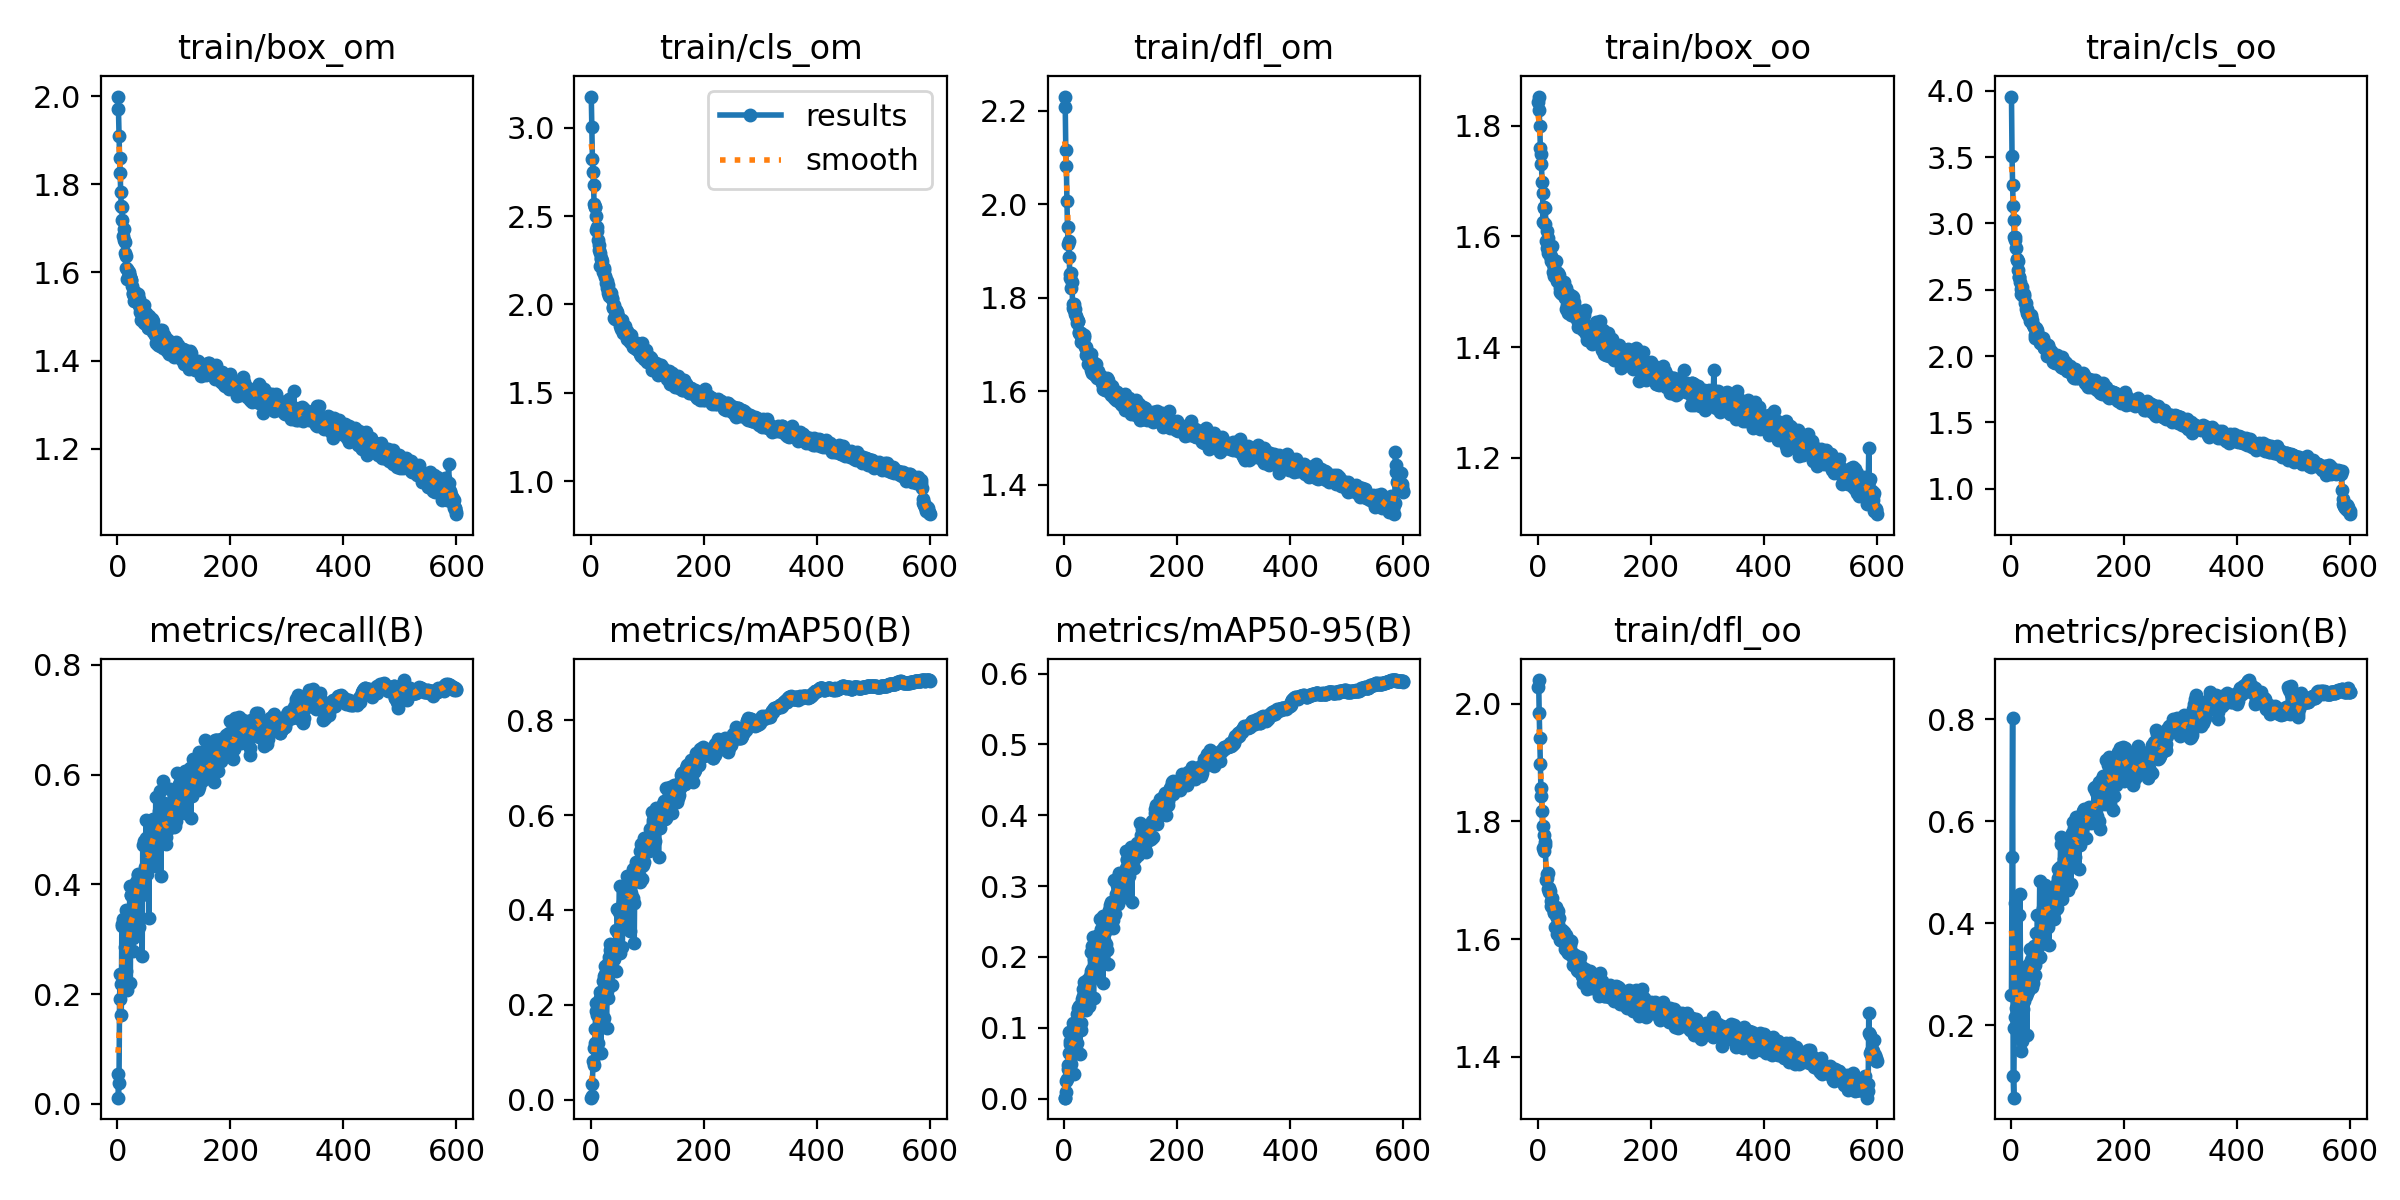

The table this chart was drawn from, first rows:
epoch, train/box_om, train/cls_om, train/dfl_om, train/box_oo, train/cls_oo, train/dfl_oo, metrics/precision(B), metrics/recall(B), metrics/mAP50(B), metrics/mAP50-95(B), val/box_om, val/cls_om, val/dfl_om, val/box_oo, val/cls_oo, val/dfl_oo, lr/pg0, lr/pg1, lr/pg2
1, 1.999, 3.176, 2.23, 1.843, 3.958, 2.029, 0.2584, 0.05518, 0.00471, 0.00137, 2.63, 88.86, 5.382, 2.353, 83.5, 4.915, 0.07021, 0.00331, 0.00331
2, 1.972, 3.005, 2.208, 1.853, 3.509, 2.041, 0.5302, 0.01119, 0.00741, 0.00137, 3.317, 7.7, 4.574, 2.83, 5.513, 4.203, 0.0402, 0.006632, 0.006632
3, 1.91, 2.824, 2.115, 1.828, 3.289, 1.985, 0.8026, 0.03856, 0.03359, 0.00964, 2.473, 4.374, 3.23, 2.287, 5.84, 3.257, 0.01018, 0.009943, 0.009943
4, 1.859, 2.752, 2.082, 1.8, 3.13, 1.943, 0.1002, 0.1914, 0.08246, 0.0248, 2.291, 3.621, 2.747, 2.205, 3.937, 2.535, 0.00995, 0.00995, 0.00995
5, 1.825, 2.674, 2.006, 1.76, 3.028, 1.898, 0.05778, 0.2364, 0.07355, 0.02818, 2.121, 3.526, 2.718, 1.992, 4.024, 2.48, 0.00995, 0.00995, 0.00995
6, 1.783, 2.569, 1.952, 1.75, 2.897, 1.857, 0.1943, 0.2178, 0.1089, 0.04185, 1.984, 3.336, 2.326, 1.931, 3.236, 2.265, 0.009934, 0.009934, 0.009934
7, 1.75, 2.554, 1.915, 1.73, 2.895, 1.844, 0.4396, 0.1623, 0.1195, 0.04799, 1.935, 2.876, 2.265, 1.87, 3.164, 2.202, 0.009917, 0.009917, 0.009917
8, 1.748, 2.552, 1.922, 1.699, 2.878, 1.818, 0.2157, 0.3245, 0.1497, 0.06397, 1.714, 2.551, 2.117, 1.724, 2.891, 2.025, 0.009901, 0.009901, 0.009901
9, 1.719, 2.5, 1.886, 1.679, 2.812, 1.793, 0.2343, 0.3283, 0.2043, 0.09442, 1.784, 2.528, 2.095, 1.776, 2.694, 2.031, 0.009884, 0.009884, 0.009884
10, 1.682, 2.423, 1.851, 1.627, 2.73, 1.754, 0.2574, 0.3363, 0.1867, 0.07725, 1.744, 2.744, 2.164, 1.815, 2.765, 2.157, 0.009868, 0.009868, 0.009868
11, 1.673, 2.436, 1.842, 1.651, 2.725, 1.777, 0.2154, 0.3301, 0.1798, 0.08132, 1.76, 2.491, 2.062, 1.682, 2.658, 1.997, 0.009851, 0.009851, 0.009851
12, 1.698, 2.414, 1.852, 1.653, 2.716, 1.75, 0.1779, 0.2243, 0.1462, 0.06437, 1.723, 3.258, 2.071, 1.689, 3.369, 2.047, 0.009835, 0.009835, 0.009835
13, 1.643, 2.366, 1.822, 1.622, 2.646, 1.76, 0.1789, 0.2119, 0.12, 0.04901, 1.889, 2.691, 2.159, 1.796, 2.956, 2.091, 0.009819, 0.009819, 0.009819
14, 1.669, 2.335, 1.834, 1.652, 2.597, 1.765, 0.2028, 0.2852, 0.1852, 0.08069, 1.735, 2.325, 2.014, 1.595, 2.651, 1.919, 0.009802, 0.009802, 0.009802
15, 1.609, 2.309, 1.777, 1.592, 2.594, 1.7, 0.4156, 0.2428, 0.1876, 0.08341, 1.959, 2.588, 2.294, 1.837, 2.716, 2.116, 0.009786, 0.009786, 0.009786
16, 1.638, 2.288, 1.786, 1.61, 2.555, 1.71, 0.4578, 0.3523, 0.2267, 0.1064, 1.591, 2.391, 1.917, 1.617, 2.487, 1.875, 0.009769, 0.009769, 0.009769
17, 1.586, 2.219, 1.773, 1.58, 2.468, 1.703, 0.3012, 0.2999, 0.215, 0.102, 1.719, 2.264, 1.989, 1.618, 2.459, 1.906, 0.009753, 0.009753, 0.009753
18, 1.609, 2.264, 1.787, 1.598, 2.504, 1.712, 0.1498, 0.2082, 0.09792, 0.03425, 1.869, 3.019, 2.058, 1.8, 3.208, 1.98, 0.009736, 0.009736, 0.009736
19, 1.604, 2.255, 1.775, 1.569, 2.524, 1.685, 0.1777, 0.3462, 0.1903, 0.08701, 1.806, 2.993, 2.121, 1.774, 2.752, 2.041, 0.00972, 0.00972, 0.00972
20, 1.597, 2.249, 1.766, 1.582, 2.49, 1.679, 0.1692, 0.2813, 0.1675, 0.07086, 1.764, 2.729, 2.019, 1.731, 2.768, 1.935, 0.009703, 0.009703, 0.009703
21, 1.601, 2.201, 1.761, 1.582, 2.449, 1.687, 0.2323, 0.2778, 0.1689, 0.0704, 1.902, 2.434, 2.257, 1.889, 2.678, 2.167, 0.009687, 0.009687, 0.009687
22, 1.589, 2.185, 1.755, 1.565, 2.457, 1.681, 0.2718, 0.3964, 0.2496, 0.1197, 1.654, 2.214, 1.946, 1.678, 2.403, 1.921, 0.00967, 0.00967, 0.00967
23, 1.589, 2.196, 1.745, 1.564, 2.466, 1.656, 0.247, 0.2209, 0.1721, 0.07805, 1.8, 2.808, 2.2, 1.791, 2.885, 2.1, 0.009654, 0.009654, 0.009654
24, 1.583, 2.206, 1.75, 1.555, 2.454, 1.664, 0.2966, 0.3803, 0.2606, 0.1216, 1.664, 2.09, 2.007, 1.692, 2.24, 1.933, 0.009637, 0.009637, 0.009637
25, 1.582, 2.156, 1.75, 1.582, 2.4, 1.67, 0.288, 0.38, 0.2657, 0.1283, 1.582, 2.168, 1.865, 1.557, 2.357, 1.802, 0.009621, 0.009621, 0.009621
26, 1.57, 2.161, 1.725, 1.56, 2.397, 1.654, 0.2811, 0.3926, 0.2818, 0.1313, 1.624, 2.088, 1.934, 1.605, 2.333, 1.856, 0.009604, 0.009604, 0.009604
27, 1.552, 2.122, 1.727, 1.535, 2.357, 1.654, 0.2563, 0.3022, 0.2192, 0.09885, 1.665, 2.3, 1.942, 1.66, 2.518, 1.859, 0.009588, 0.009588, 0.009588
28, 1.553, 2.13, 1.723, 1.551, 2.357, 1.654, 0.1813, 0.2777, 0.151, 0.06343, 1.758, 2.552, 1.995, 1.7, 2.809, 1.888, 0.009571, 0.009571, 0.009571
29, 1.534, 2.095, 1.706, 1.528, 2.328, 1.646, 0.2639, 0.3555, 0.2296, 0.1075, 1.615, 2.164, 1.867, 1.609, 2.368, 1.86, 0.009555, 0.009555, 0.009555
30, 1.547, 2.112, 1.725, 1.544, 2.321, 1.643, 0.2676, 0.3144, 0.2144, 0.0975, 1.633, 2.441, 1.92, 1.637, 2.742, 1.868, 0.009538, 0.009538, 0.009538
31, 1.555, 2.063, 1.71, 1.533, 2.308, 1.621, 0.3184, 0.3709, 0.2875, 0.1406, 1.653, 1.969, 1.957, 1.592, 2.25, 1.862, 0.009522, 0.009522, 0.009522
32, 1.545, 2.07, 1.708, 1.536, 2.301, 1.64, 0.294, 0.3751, 0.281, 0.1356, 1.65, 2.107, 1.913, 1.624, 2.256, 1.845, 0.009505, 0.009505, 0.009505
33, 1.538, 2.05, 1.713, 1.555, 2.264, 1.654, 0.2933, 0.4051, 0.3003, 0.1445, 1.611, 1.953, 1.869, 1.658, 2.138, 1.865, 0.009489, 0.009489, 0.009489
34, 1.533, 2.047, 1.706, 1.519, 2.284, 1.609, 0.3487, 0.4054, 0.3152, 0.1547, 1.603, 2.126, 1.899, 1.601, 2.252, 1.832, 0.009472, 0.009472, 0.009472
35, 1.548, 2.069, 1.72, 1.53, 2.309, 1.636, 0.3282, 0.4057, 0.3286, 0.1646, 1.523, 1.96, 1.827, 1.487, 2.18, 1.729, 0.009456, 0.009456, 0.009456
36, 1.55, 2.067, 1.717, 1.533, 2.297, 1.647, 0.3006, 0.4166, 0.3071, 0.1461, 1.587, 2.194, 1.896, 1.565, 2.166, 1.801, 0.009439, 0.009439, 0.009439
37, 1.53, 2.039, 1.694, 1.526, 2.251, 1.625, 0.3313, 0.4184, 0.2927, 0.147, 1.561, 1.978, 1.859, 1.552, 2.181, 1.812, 0.009423, 0.009423, 0.009423
38, 1.541, 2.03, 1.695, 1.53, 2.269, 1.635, 0.2746, 0.3231, 0.2412, 0.1247, 1.586, 2.538, 1.905, 1.535, 2.649, 1.815, 0.009406, 0.009406, 0.009406
39, 1.525, 1.984, 1.678, 1.507, 2.233, 1.598, 0.2831, 0.4094, 0.2949, 0.1484, 1.566, 2.14, 1.871, 1.538, 2.265, 1.792, 0.00939, 0.00939, 0.00939
40, 1.52, 1.98, 1.685, 1.499, 2.217, 1.611, 0.3464, 0.411, 0.2969, 0.1466, 1.556, 2.125, 1.859, 1.503, 2.337, 1.738, 0.009373, 0.009373, 0.009373
41, 1.511, 1.994, 1.678, 1.503, 2.219, 1.606, 0.3544, 0.3966, 0.3259, 0.1676, 1.528, 1.827, 1.847, 1.552, 1.994, 1.803, 0.009357, 0.009357, 0.009357
42, 1.492, 1.925, 1.659, 1.498, 2.157, 1.599, 0.2989, 0.4086, 0.2978, 0.1421, 1.518, 1.958, 1.82, 1.596, 2.212, 1.81, 0.00934, 0.00934, 0.00934
43, 1.515, 1.917, 1.677, 1.513, 2.137, 1.616, 0.3179, 0.3805, 0.3068, 0.1523, 1.579, 1.996, 1.843, 1.544, 2.165, 1.773, 0.009324, 0.009324, 0.009324
44, 1.514, 1.971, 1.678, 1.497, 2.214, 1.6, 0.3817, 0.2697, 0.2713, 0.1302, 1.598, 2.331, 1.863, 1.584, 2.499, 1.833, 0.009307, 0.009307, 0.009307
45, 1.505, 1.963, 1.663, 1.515, 2.194, 1.605, 0.3447, 0.4711, 0.3579, 0.1738, 1.552, 1.877, 1.844, 1.507, 2.227, 1.785, 0.009291, 0.009291, 0.009291
46, 1.52, 1.941, 1.678, 1.51, 2.178, 1.605, 0.3502, 0.4163, 0.33, 0.1661, 1.464, 1.804, 1.762, 1.549, 2.009, 1.794, 0.009274, 0.009274, 0.009274
47, 1.527, 1.96, 1.679, 1.518, 2.196, 1.612, 0.4169, 0.4794, 0.4028, 0.2075, 1.514, 1.741, 1.78, 1.516, 1.866, 1.767, 0.009258, 0.009258, 0.009258
48, 1.485, 1.936, 1.646, 1.491, 2.153, 1.589, 0.3311, 0.411, 0.3505, 0.1803, 1.512, 1.956, 1.767, 1.494, 2.146, 1.724, 0.009241, 0.009241, 0.009241
49, 1.484, 1.918, 1.639, 1.489, 2.141, 1.583, 0.3778, 0.4323, 0.356, 0.1828, 1.515, 1.814, 1.767, 1.472, 1.971, 1.716, 0.009225, 0.009225, 0.009225
50, 1.508, 1.91, 1.665, 1.507, 2.126, 1.607, 0.3661, 0.4843, 0.3958, 0.2157, 1.511, 1.712, 1.803, 1.474, 1.924, 1.738, 0.009208, 0.009208, 0.009208
51, 1.492, 1.881, 1.657, 1.469, 2.101, 1.583, 0.483, 0.5168, 0.4501, 0.2278, 1.516, 1.692, 1.813, 1.505, 1.83, 1.736, 0.009192, 0.009192, 0.009192
52, 1.487, 1.904, 1.66, 1.492, 2.119, 1.594, 0.3338, 0.418, 0.3085, 0.1425, 1.593, 2.26, 1.831, 1.582, 2.347, 1.788, 0.009175, 0.009175, 0.009175
53, 1.48, 1.901, 1.636, 1.476, 2.134, 1.58, 0.3645, 0.4544, 0.3975, 0.1966, 1.484, 1.769, 1.747, 1.54, 1.969, 1.732, 0.009158, 0.009158, 0.009158
54, 1.476, 1.859, 1.634, 1.461, 2.1, 1.577, 0.3597, 0.4613, 0.3842, 0.1949, 1.513, 1.839, 1.77, 1.522, 2.029, 1.742, 0.009142, 0.009142, 0.009142
55, 1.474, 1.875, 1.634, 1.475, 2.09, 1.597, 0.372, 0.4694, 0.3644, 0.1804, 1.644, 1.827, 1.886, 1.571, 1.962, 1.793, 0.009125, 0.009125, 0.009125
56, 1.501, 1.915, 1.658, 1.496, 2.138, 1.598, 0.4054, 0.3393, 0.321, 0.1713, 1.526, 1.951, 1.817, 1.474, 2.141, 1.742, 0.009109, 0.009109, 0.009109
57, 1.485, 1.881, 1.64, 1.485, 2.099, 1.589, 0.4308, 0.4955, 0.4166, 0.2219, 1.488, 1.703, 1.773, 1.485, 1.855, 1.716, 0.009092, 0.009092, 0.009092
58, 1.482, 1.838, 1.638, 1.473, 2.069, 1.583, 0.401, 0.4841, 0.3716, 0.1982, 1.512, 1.884, 1.791, 1.472, 2.08, 1.711, 0.009076, 0.009076, 0.009076
59, 1.486, 1.837, 1.627, 1.457, 2.057, 1.573, 0.4735, 0.4716, 0.4243, 0.2192, 1.534, 1.78, 1.783, 1.513, 1.903, 1.742, 0.009059, 0.009059, 0.009059
60, 1.487, 1.878, 1.642, 1.489, 2.096, 1.597, 0.4454, 0.4719, 0.4406, 0.2308, 1.46, 1.669, 1.773, 1.537, 1.843, 1.785, 0.009043, 0.009043, 0.009043
... 540 more rows
